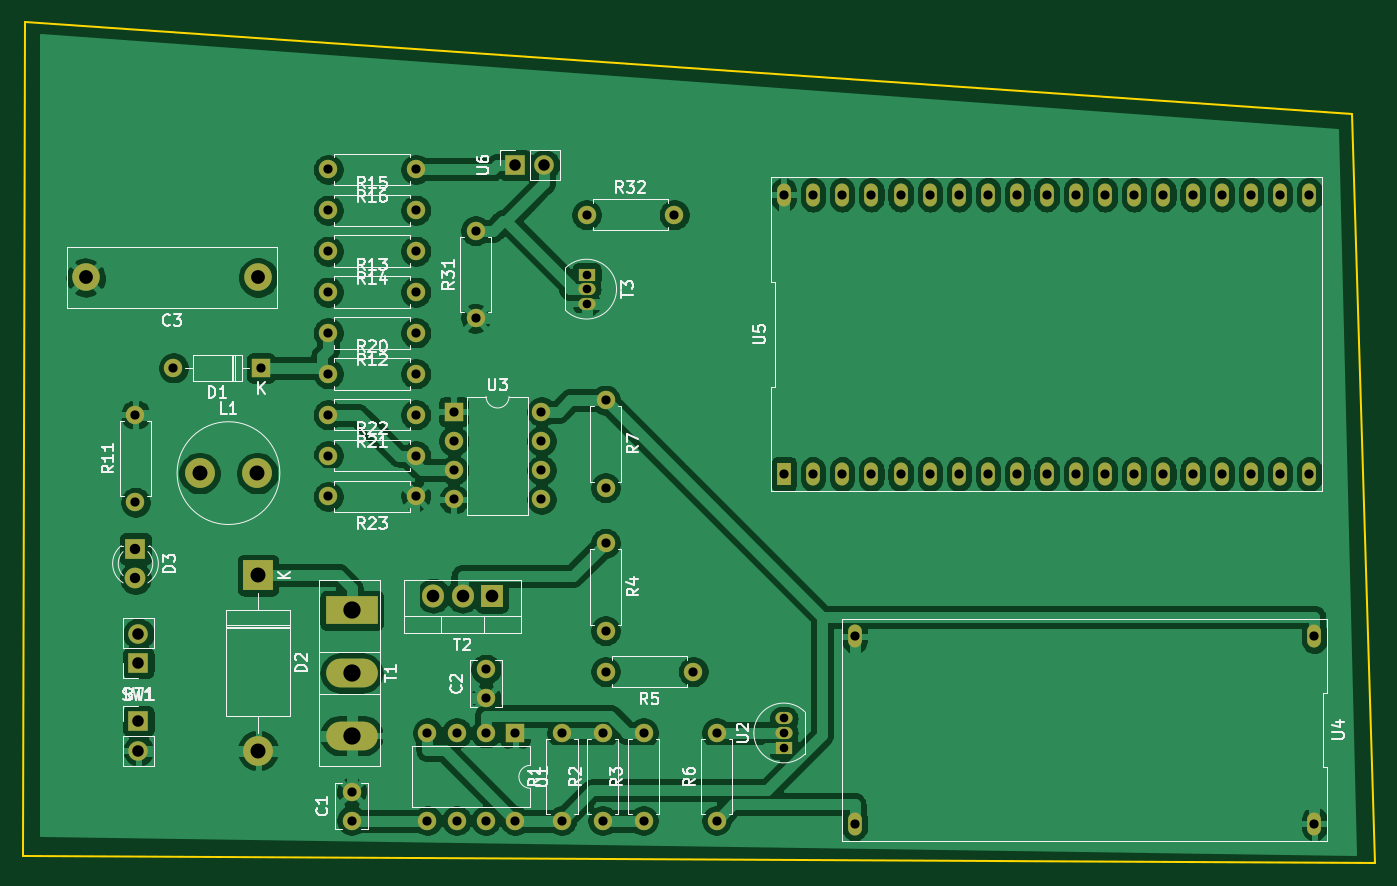
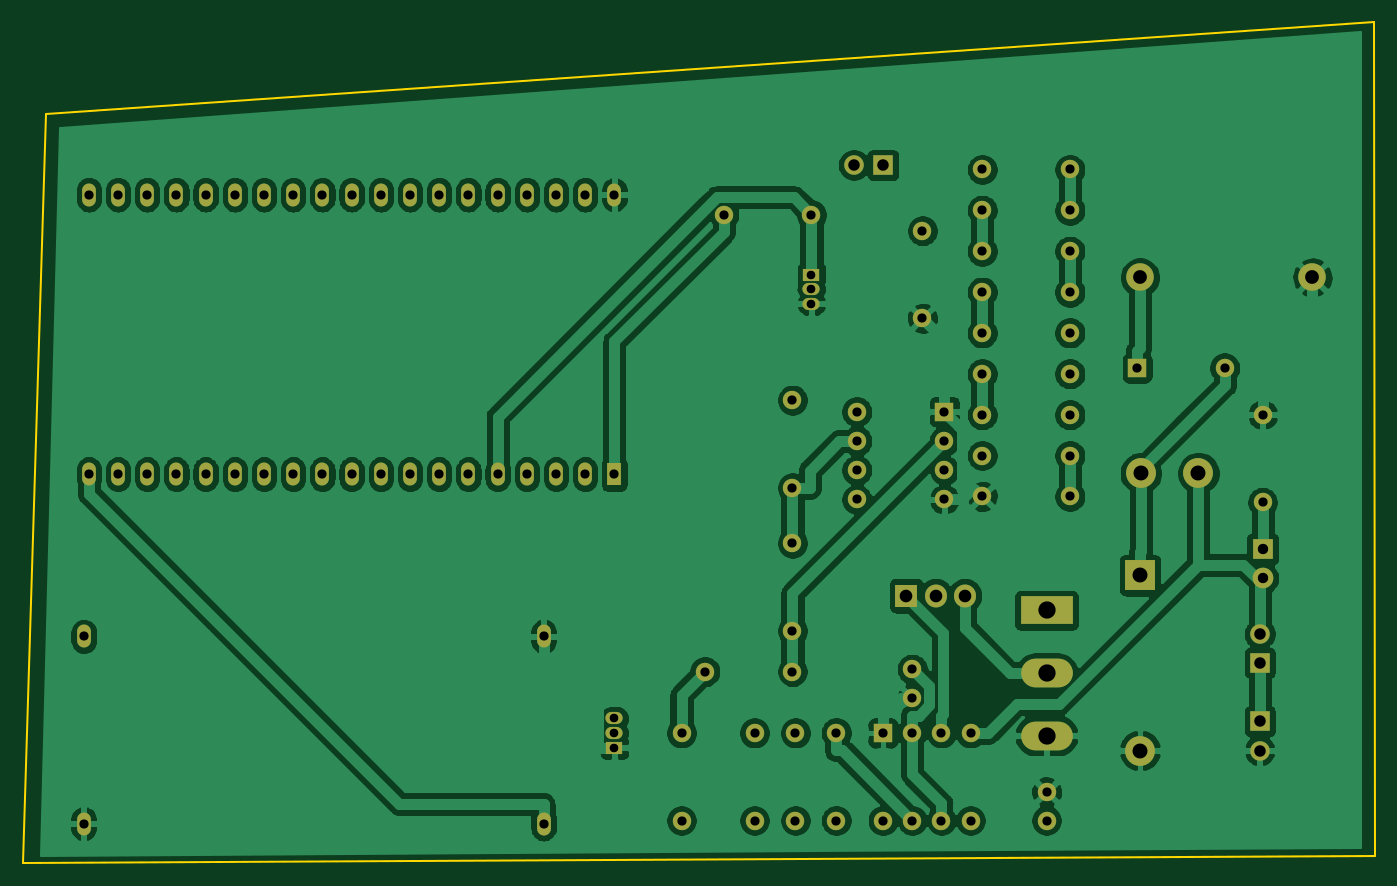
Circuit board: 8 layer files. Board 117.6 x 73.2 mm.
- drill: geiger-PTH.drl (1924 bytes)
- bottom_copper: geiger.gbl (221532 bytes)
- bottom_silk: geiger.gbo (494 bytes)
- bottom_mask: geiger.gbs (4560 bytes)
- outline: geiger.gm1 (733 bytes)
- top_copper: geiger.gtl (227589 bytes)
- top_silk: geiger.gto (36879 bytes)
- top_mask: geiger.gts (4560 bytes)

=== drill: geiger-PTH.drl ===
M48
INCH,TZ
T1C0.0295
T2C0.0315
T3C0.0354
T4C0.0394
T5C0.0433
T6C0.0472
T7C0.0512
T8C0.0591
%
G90
G05
T1
X26250Y-57700
X26250Y-58200
X26250Y-58700
X33000Y-72900
X33000Y-73400
X33000Y-73900
T2
X10800Y-62500
X10800Y-65500
X12100Y-60900
X15100Y-60900
X17400Y-54100
X17400Y-55500
X17400Y-56900
X17400Y-58300
X17400Y-59700
X17400Y-61100
X17400Y-62500
X17400Y-63900
X17400Y-65300
X18200Y-75416
X18200Y-76400
X20400Y-54100
X20400Y-55500
X20400Y-56900
X20400Y-58300
X20400Y-59700
X20400Y-61100
X20400Y-62500
X20400Y-63900
X20400Y-65300
X20800Y-73400
X20800Y-76400
X21700Y-62400
X21700Y-63400
X21700Y-64400
X21700Y-65400
X21800Y-73400
X21800Y-76400
X22450Y-56200
X22450Y-59200
X22800Y-71216
X22800Y-72200
X22800Y-73400
X22800Y-76400
X23800Y-73400
X23800Y-76400
X24700Y-62400
X24700Y-63400
X24700Y-64400
X24700Y-65400
X25400Y-73400
X25400Y-76400
X26250Y-55650
X26800Y-73400
X26800Y-76400
X26900Y-62000
X26900Y-65000
X26900Y-66900
X26900Y-69900
X26900Y-71300
X28200Y-73400
X28200Y-76400
X29250Y-55650
X29900Y-71300
X30700Y-73400
X30700Y-76400
X33000Y-54967
X33000Y-64533
X34000Y-54967
X34000Y-64533
X35000Y-54967
X35000Y-64533
X35426Y-70091
X35426Y-76509
X36000Y-54967
X36000Y-64533
X37000Y-54967
X37000Y-64533
X38000Y-54967
X38000Y-64533
X39000Y-54967
X39000Y-64533
X40000Y-54967
X40000Y-64533
X41000Y-54967
X41000Y-64533
X42000Y-54967
X42000Y-64533
X43000Y-54967
X43000Y-64533
X44000Y-54967
X44000Y-64533
X45000Y-54967
X45000Y-64533
X46000Y-54967
X46000Y-64533
X47000Y-54967
X47000Y-64533
X48000Y-54967
X48000Y-64533
X49000Y-54967
X49000Y-64533
X50000Y-54967
X50000Y-64533
X51000Y-54967
X51000Y-64533
X51174Y-70091
X51174Y-76509
T3
X10800Y-67100
X10800Y-68100
T4
X10900Y-70000
X10900Y-71000
X10900Y-73000
X10900Y-74000
X23800Y-53950
X24800Y-53950
T5
X21000Y-68700
X22000Y-68700
X23000Y-68700
T6
X9094Y-57800
X15000Y-57800
T7
X13000Y-64500
X14969Y-64500
X15000Y-68000
X15000Y-74000
T8
X18200Y-69200
X18200Y-71346
X18200Y-73491
T0
M30

=== bottom_copper: geiger.gbl (221532 bytes, source omitted) ===
=== bottom_silk: geiger.gbo ===
G04 #@! TF.GenerationSoftware,KiCad,Pcbnew,(5.1.9)-1*
G04 #@! TF.CreationDate,2021-04-19T00:56:38+02:00*
G04 #@! TF.ProjectId,geiger,67656967-6572-42e6-9b69-6361645f7063,rev?*
G04 #@! TF.SameCoordinates,Original*
G04 #@! TF.FileFunction,Legend,Bot*
G04 #@! TF.FilePolarity,Positive*
%FSLAX46Y46*%
G04 Gerber Fmt 4.6, Leading zero omitted, Abs format (unit mm)*
G04 Created by KiCad (PCBNEW (5.1.9)-1) date 2021-04-19 00:56:38*
%MOMM*%
%LPD*%
G01*
G04 APERTURE LIST*
G04 APERTURE END LIST*
M02*

=== bottom_mask: geiger.gbs ===
G04 #@! TF.GenerationSoftware,KiCad,Pcbnew,(5.1.9)-1*
G04 #@! TF.CreationDate,2021-04-19T00:56:38+02:00*
G04 #@! TF.ProjectId,geiger,67656967-6572-42e6-9b69-6361645f7063,rev?*
G04 #@! TF.SameCoordinates,Original*
G04 #@! TF.FileFunction,Soldermask,Bot*
G04 #@! TF.FilePolarity,Negative*
%FSLAX46Y46*%
G04 Gerber Fmt 4.6, Leading zero omitted, Abs format (unit mm)*
G04 Created by KiCad (PCBNEW (5.1.9)-1) date 2021-04-19 00:56:38*
%MOMM*%
%LPD*%
G01*
G04 APERTURE LIST*
%ADD10O,1.700000X1.700000*%
%ADD11R,1.700000X1.700000*%
%ADD12O,1.200000X2.000000*%
%ADD13R,1.200000X2.000000*%
%ADD14O,1.600000X1.600000*%
%ADD15R,1.600000X1.600000*%
%ADD16R,1.500000X1.050000*%
%ADD17O,1.500000X1.050000*%
%ADD18O,1.905000X2.000000*%
%ADD19R,1.905000X2.000000*%
%ADD20O,4.500000X2.500000*%
%ADD21R,4.500000X2.500000*%
%ADD22C,1.600000*%
%ADD23C,2.600000*%
%ADD24C,1.800000*%
%ADD25R,1.800000X1.800000*%
%ADD26O,2.600000X2.600000*%
%ADD27R,2.600000X2.600000*%
%ADD28C,2.400000*%
G04 APERTURE END LIST*
D10*
X62992000Y-137033000D03*
D11*
X60452000Y-137033000D03*
D12*
X129540000Y-163915000D03*
X129540000Y-139615000D03*
X127000000Y-163915000D03*
X127000000Y-139615000D03*
X124460000Y-163915000D03*
X124460000Y-139615000D03*
X121920000Y-163915000D03*
X121920000Y-139615000D03*
X119380000Y-163915000D03*
X119380000Y-139615000D03*
X116840000Y-163915000D03*
X116840000Y-139615000D03*
X114300000Y-163915000D03*
X114300000Y-139615000D03*
X111760000Y-163915000D03*
X111760000Y-139615000D03*
X109220000Y-163915000D03*
X109220000Y-139615000D03*
X106680000Y-163915000D03*
X106680000Y-139615000D03*
X104140000Y-163915000D03*
X104140000Y-139615000D03*
X101600000Y-163915000D03*
X101600000Y-139615000D03*
X99060000Y-163915000D03*
X99060000Y-139615000D03*
X96520000Y-163915000D03*
X96520000Y-139615000D03*
X93980000Y-163915000D03*
X93980000Y-139615000D03*
X91440000Y-163915000D03*
X91440000Y-139615000D03*
X88900000Y-163915000D03*
X88900000Y-139615000D03*
X86360000Y-163915000D03*
X86360000Y-139615000D03*
D13*
X83820000Y-163915000D03*
D12*
X83820000Y-139615000D03*
X89982000Y-178032000D03*
X89982000Y-194332000D03*
X129982000Y-178032000D03*
X129982000Y-194332000D03*
D14*
X62738000Y-158496000D03*
X55118000Y-166116000D03*
X62738000Y-161036000D03*
X55118000Y-163576000D03*
X62738000Y-163576000D03*
X55118000Y-161036000D03*
X62738000Y-166116000D03*
D15*
X55118000Y-158496000D03*
D16*
X83820000Y-187706000D03*
D17*
X83820000Y-185166000D03*
X83820000Y-186436000D03*
D14*
X60452000Y-194056000D03*
X52832000Y-186436000D03*
X57912000Y-194056000D03*
X55372000Y-186436000D03*
X55372000Y-194056000D03*
X57912000Y-186436000D03*
X52832000Y-194056000D03*
D15*
X60452000Y-186436000D03*
D16*
X66675000Y-146558000D03*
D17*
X66675000Y-149098000D03*
X66675000Y-147828000D03*
D18*
X53340000Y-174498000D03*
X55880000Y-174498000D03*
D19*
X58420000Y-174498000D03*
D20*
X46228000Y-186668000D03*
X46228000Y-181218000D03*
D21*
X46228000Y-175768000D03*
D10*
X27686000Y-177800000D03*
D11*
X27686000Y-180340000D03*
D14*
X74295000Y-141351000D03*
D22*
X66675000Y-141351000D03*
D14*
X57023000Y-142748000D03*
D22*
X57023000Y-150368000D03*
D14*
X44196000Y-165862000D03*
D22*
X51816000Y-165862000D03*
D14*
X51816000Y-162306000D03*
D22*
X44196000Y-162306000D03*
D14*
X44196000Y-158750000D03*
D22*
X51816000Y-158750000D03*
D14*
X51816000Y-155194000D03*
D22*
X44196000Y-155194000D03*
D14*
X44196000Y-137414000D03*
D22*
X51816000Y-137414000D03*
D14*
X51816000Y-140970000D03*
D22*
X44196000Y-140970000D03*
D14*
X44196000Y-144526000D03*
D22*
X51816000Y-144526000D03*
D14*
X51816000Y-148082000D03*
D22*
X44196000Y-148082000D03*
D14*
X44196000Y-151638000D03*
D22*
X51816000Y-151638000D03*
D14*
X27432000Y-158750000D03*
D22*
X27432000Y-166370000D03*
D14*
X68326000Y-165100000D03*
D22*
X68326000Y-157480000D03*
D14*
X77978000Y-186436000D03*
D22*
X77978000Y-194056000D03*
D14*
X68326000Y-181102000D03*
D22*
X75946000Y-181102000D03*
D14*
X68326000Y-177546000D03*
D22*
X68326000Y-169926000D03*
D14*
X71628000Y-186436000D03*
D22*
X71628000Y-194056000D03*
D14*
X68072000Y-186436000D03*
D22*
X68072000Y-194056000D03*
D14*
X64516000Y-186436000D03*
D22*
X64516000Y-194056000D03*
D23*
X38020000Y-163830000D03*
X33020000Y-163830000D03*
D24*
X27432000Y-172974000D03*
D25*
X27432000Y-170434000D03*
D26*
X38100000Y-187960000D03*
D27*
X38100000Y-172720000D03*
D14*
X30734000Y-154686000D03*
D15*
X38354000Y-154686000D03*
D28*
X23100000Y-146812000D03*
X38100000Y-146812000D03*
D22*
X57912000Y-180888000D03*
X57912000Y-183388000D03*
X46228000Y-191556000D03*
X46228000Y-194056000D03*
D10*
X27686000Y-187960000D03*
D11*
X27686000Y-185420000D03*
M02*

=== outline: geiger.gm1 ===
G04 #@! TF.GenerationSoftware,KiCad,Pcbnew,(5.1.9)-1*
G04 #@! TF.CreationDate,2021-04-19T00:56:38+02:00*
G04 #@! TF.ProjectId,geiger,67656967-6572-42e6-9b69-6361645f7063,rev?*
G04 #@! TF.SameCoordinates,Original*
G04 #@! TF.FileFunction,Profile,NP*
%FSLAX46Y46*%
G04 Gerber Fmt 4.6, Leading zero omitted, Abs format (unit mm)*
G04 Created by KiCad (PCBNEW (5.1.9)-1) date 2021-04-19 00:56:38*
%MOMM*%
%LPD*%
G01*
G04 APERTURE LIST*
G04 #@! TA.AperFunction,Profile*
%ADD10C,0.150000*%
G04 #@! TD*
G04 APERTURE END LIST*
D10*
X17780000Y-124587000D02*
X17653000Y-197104000D01*
X133223000Y-132588000D02*
X17780000Y-124587000D01*
X135255000Y-197739000D02*
X133223000Y-132588000D01*
X17653000Y-197104000D02*
X135255000Y-197739000D01*
M02*

=== top_copper: geiger.gtl (227589 bytes, source omitted) ===
=== top_silk: geiger.gto (36879 bytes, source omitted) ===
=== top_mask: geiger.gts ===
G04 #@! TF.GenerationSoftware,KiCad,Pcbnew,(5.1.9)-1*
G04 #@! TF.CreationDate,2021-04-19T00:56:38+02:00*
G04 #@! TF.ProjectId,geiger,67656967-6572-42e6-9b69-6361645f7063,rev?*
G04 #@! TF.SameCoordinates,Original*
G04 #@! TF.FileFunction,Soldermask,Top*
G04 #@! TF.FilePolarity,Negative*
%FSLAX46Y46*%
G04 Gerber Fmt 4.6, Leading zero omitted, Abs format (unit mm)*
G04 Created by KiCad (PCBNEW (5.1.9)-1) date 2021-04-19 00:56:38*
%MOMM*%
%LPD*%
G01*
G04 APERTURE LIST*
%ADD10O,1.700000X1.700000*%
%ADD11R,1.700000X1.700000*%
%ADD12O,1.200000X2.000000*%
%ADD13R,1.200000X2.000000*%
%ADD14O,1.600000X1.600000*%
%ADD15R,1.600000X1.600000*%
%ADD16R,1.500000X1.050000*%
%ADD17O,1.500000X1.050000*%
%ADD18O,1.905000X2.000000*%
%ADD19R,1.905000X2.000000*%
%ADD20O,4.500000X2.500000*%
%ADD21R,4.500000X2.500000*%
%ADD22C,1.600000*%
%ADD23C,2.600000*%
%ADD24C,1.800000*%
%ADD25R,1.800000X1.800000*%
%ADD26O,2.600000X2.600000*%
%ADD27R,2.600000X2.600000*%
%ADD28C,2.400000*%
G04 APERTURE END LIST*
D10*
X62992000Y-137033000D03*
D11*
X60452000Y-137033000D03*
D12*
X129540000Y-163915000D03*
X129540000Y-139615000D03*
X127000000Y-163915000D03*
X127000000Y-139615000D03*
X124460000Y-163915000D03*
X124460000Y-139615000D03*
X121920000Y-163915000D03*
X121920000Y-139615000D03*
X119380000Y-163915000D03*
X119380000Y-139615000D03*
X116840000Y-163915000D03*
X116840000Y-139615000D03*
X114300000Y-163915000D03*
X114300000Y-139615000D03*
X111760000Y-163915000D03*
X111760000Y-139615000D03*
X109220000Y-163915000D03*
X109220000Y-139615000D03*
X106680000Y-163915000D03*
X106680000Y-139615000D03*
X104140000Y-163915000D03*
X104140000Y-139615000D03*
X101600000Y-163915000D03*
X101600000Y-139615000D03*
X99060000Y-163915000D03*
X99060000Y-139615000D03*
X96520000Y-163915000D03*
X96520000Y-139615000D03*
X93980000Y-163915000D03*
X93980000Y-139615000D03*
X91440000Y-163915000D03*
X91440000Y-139615000D03*
X88900000Y-163915000D03*
X88900000Y-139615000D03*
X86360000Y-163915000D03*
X86360000Y-139615000D03*
D13*
X83820000Y-163915000D03*
D12*
X83820000Y-139615000D03*
X89982000Y-178032000D03*
X89982000Y-194332000D03*
X129982000Y-178032000D03*
X129982000Y-194332000D03*
D14*
X62738000Y-158496000D03*
X55118000Y-166116000D03*
X62738000Y-161036000D03*
X55118000Y-163576000D03*
X62738000Y-163576000D03*
X55118000Y-161036000D03*
X62738000Y-166116000D03*
D15*
X55118000Y-158496000D03*
D16*
X83820000Y-187706000D03*
D17*
X83820000Y-185166000D03*
X83820000Y-186436000D03*
D14*
X60452000Y-194056000D03*
X52832000Y-186436000D03*
X57912000Y-194056000D03*
X55372000Y-186436000D03*
X55372000Y-194056000D03*
X57912000Y-186436000D03*
X52832000Y-194056000D03*
D15*
X60452000Y-186436000D03*
D16*
X66675000Y-146558000D03*
D17*
X66675000Y-149098000D03*
X66675000Y-147828000D03*
D18*
X53340000Y-174498000D03*
X55880000Y-174498000D03*
D19*
X58420000Y-174498000D03*
D20*
X46228000Y-186668000D03*
X46228000Y-181218000D03*
D21*
X46228000Y-175768000D03*
D10*
X27686000Y-177800000D03*
D11*
X27686000Y-180340000D03*
D14*
X74295000Y-141351000D03*
D22*
X66675000Y-141351000D03*
D14*
X57023000Y-142748000D03*
D22*
X57023000Y-150368000D03*
D14*
X44196000Y-165862000D03*
D22*
X51816000Y-165862000D03*
D14*
X51816000Y-162306000D03*
D22*
X44196000Y-162306000D03*
D14*
X44196000Y-158750000D03*
D22*
X51816000Y-158750000D03*
D14*
X51816000Y-155194000D03*
D22*
X44196000Y-155194000D03*
D14*
X44196000Y-137414000D03*
D22*
X51816000Y-137414000D03*
D14*
X51816000Y-140970000D03*
D22*
X44196000Y-140970000D03*
D14*
X44196000Y-144526000D03*
D22*
X51816000Y-144526000D03*
D14*
X51816000Y-148082000D03*
D22*
X44196000Y-148082000D03*
D14*
X44196000Y-151638000D03*
D22*
X51816000Y-151638000D03*
D14*
X27432000Y-158750000D03*
D22*
X27432000Y-166370000D03*
D14*
X68326000Y-165100000D03*
D22*
X68326000Y-157480000D03*
D14*
X77978000Y-186436000D03*
D22*
X77978000Y-194056000D03*
D14*
X68326000Y-181102000D03*
D22*
X75946000Y-181102000D03*
D14*
X68326000Y-177546000D03*
D22*
X68326000Y-169926000D03*
D14*
X71628000Y-186436000D03*
D22*
X71628000Y-194056000D03*
D14*
X68072000Y-186436000D03*
D22*
X68072000Y-194056000D03*
D14*
X64516000Y-186436000D03*
D22*
X64516000Y-194056000D03*
D23*
X38020000Y-163830000D03*
X33020000Y-163830000D03*
D24*
X27432000Y-172974000D03*
D25*
X27432000Y-170434000D03*
D26*
X38100000Y-187960000D03*
D27*
X38100000Y-172720000D03*
D14*
X30734000Y-154686000D03*
D15*
X38354000Y-154686000D03*
D28*
X23100000Y-146812000D03*
X38100000Y-146812000D03*
D22*
X57912000Y-180888000D03*
X57912000Y-183388000D03*
X46228000Y-191556000D03*
X46228000Y-194056000D03*
D10*
X27686000Y-187960000D03*
D11*
X27686000Y-185420000D03*
M02*

